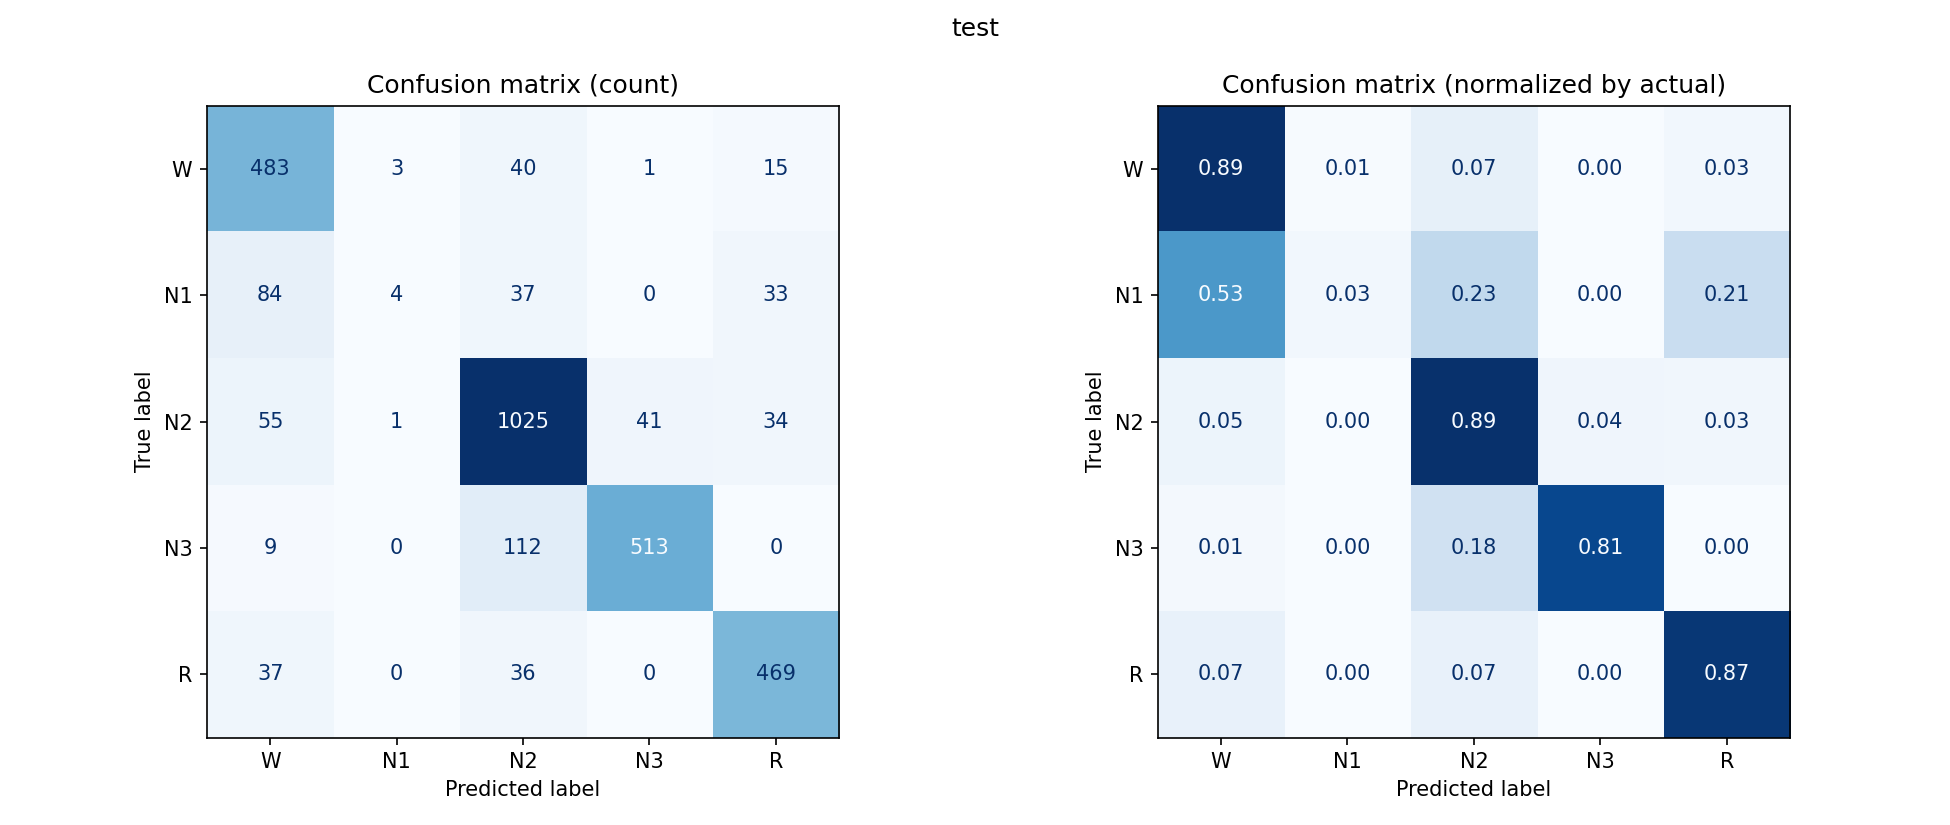

Values plotted in this chart, from the file beside it:
, W, N1, N2, N3, R
W, 483, 3, 40, 1, 15
N1, 84, 4, 37, 0, 33
N2, 55, 1, 1025, 41, 34
N3, 9, 0, 112, 513, 0
R, 37, 0, 36, 0, 469
